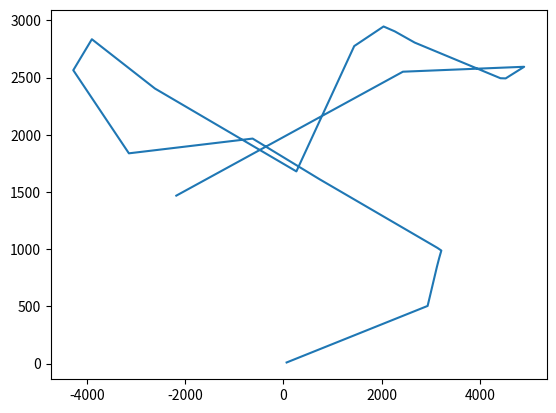

Source code (Python):
import matplotlib.pyplot as plt

fig = plt.figure()
ax = plt.axes()

x = 'x'
y = 'y'

data = [ { x: 64.89422512444777, y: 9.596850811463685 },
  { x: 2938.4802243183044, y: 503.95820168452235 },
  { x: 2981.1913765432128, y: 580.2111850728505 },
  { x: 3127.8679915077173, y: 845.5717145842204 },
  { x: 3173.1864474491977, y: 920.7719642585405 },
  { x: 3218.2013955702473, y: 988.1118071872197 },
  { x: 3140.0757785454052, y: 1010.9667402321387 },
  { x: 3076.6575977652415, y: 1026.9446733442292 },
  { x: 738.8971712759253, y: 1610.9381222291313 },
  { x: -627.8658082430536, y: 1967.073935952496 },
  { x: -3149.5709699905283, y: 1838.1240339899373 },
  { x: -3186.255113598636, y: 1861.6874294952486 },
  { x: -4283.215903860332, y: 2564.884432211017 },
  { x: -4250.062817495518, y: 2588.320149918977 },
  { x: -3904.1718563119393, y: 2835.614474503059 },
  { x: -3862.6439064278184, y: 2821.6907760568147 },
  { x: -2618.32241263968, y: 2404.4884509232365 },
  { x: -2618.32241263968, y: 2404.4884509232365 },
  { x: 264.04626044586456, y: 1680.102619742723 },
  { x: 1442.8765081891097, y: 2775.7885268372715 },
  { x: 2040.8052844040044, y: 2947.151237408034 },
  { x: 2268.2626640737553, y: 2904.6177161128157 },
  { x: 2675.176279093593, y: 2806.3971993584923 },
  { x: 2767.5198436486567, y: 2789.931899930158 },
  { x: 4422.81269485212, y: 2494.7852639088046 },
  { x: 4466.607667178708, y: 2494.121638326504 },
  { x: 4529.000759748661, y: 2493.1931990138237 },
  { x: 4589.448334628201, y: 2509.4674329798927 },
  { x: 4906.556698692752, y: 2594.8421683546035 },
  { x: 2435.1323699612412, y: 2551.748928119103 },
  { x: -2183.070452081694, y: 1468.2621241041024 } ]

plt.plot([pt['x'] for pt in data], [pt['y'] for pt in data])

plt.savefig('unit-path.png')
print("done")
